Run: headless pygame with SDL's dummy video driver; simulated clock (each Clock.tick advances the game by its frame time, no real sleeping); random seed 0; keys injected as events and as key.get_pressed() state; no mouse input.
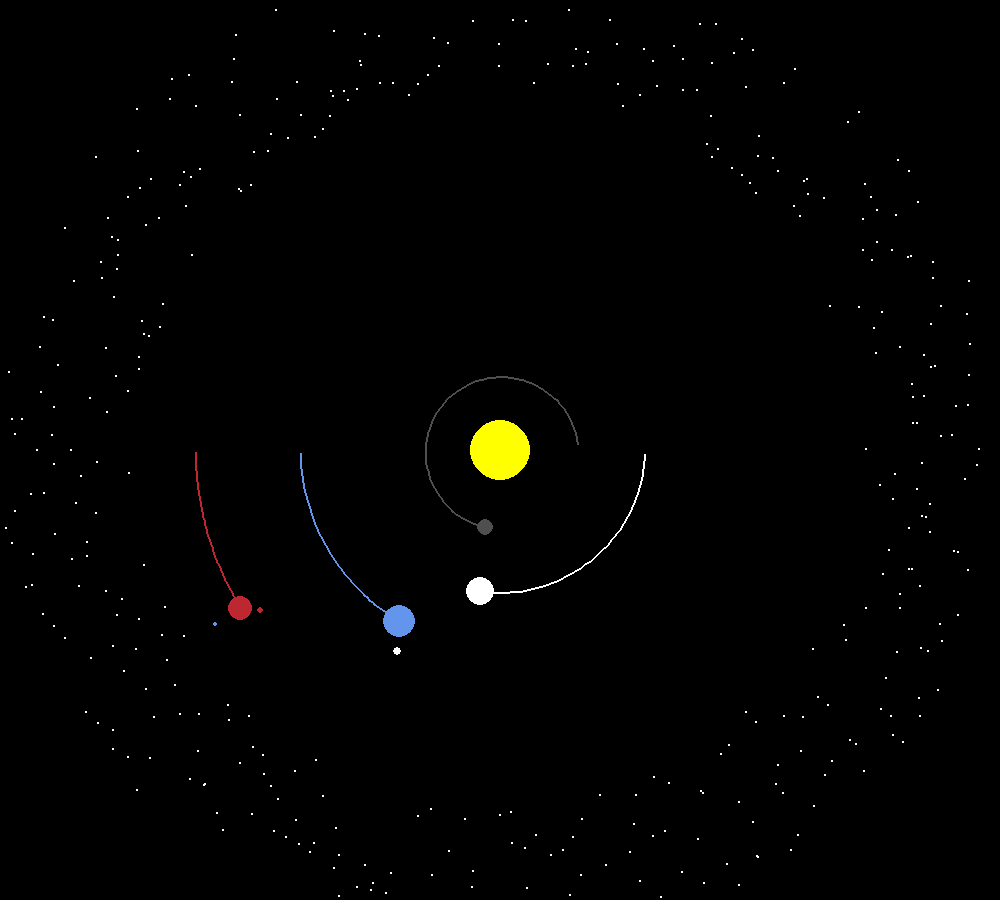
Frame 1 of 4 · flips 1–60 · no input
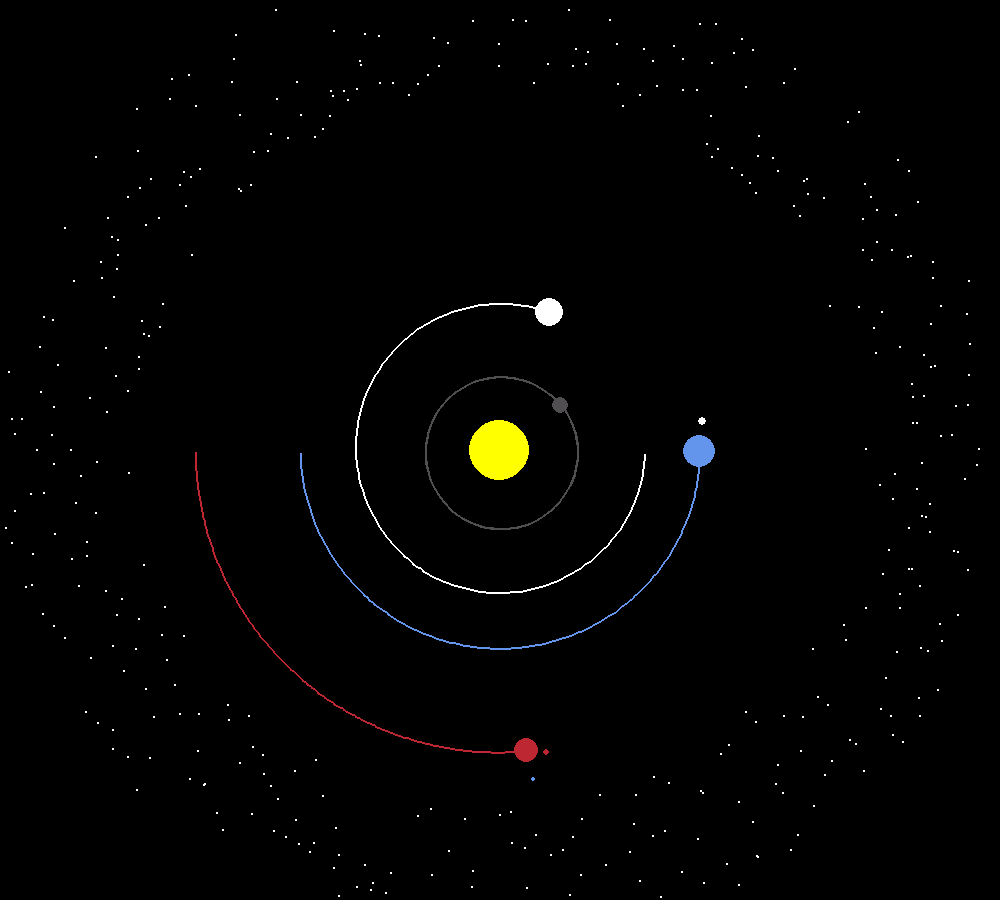
Frame 2 of 4 · flips 61–180 · tapped SPACE, RETURN · held RIGHT (→), D
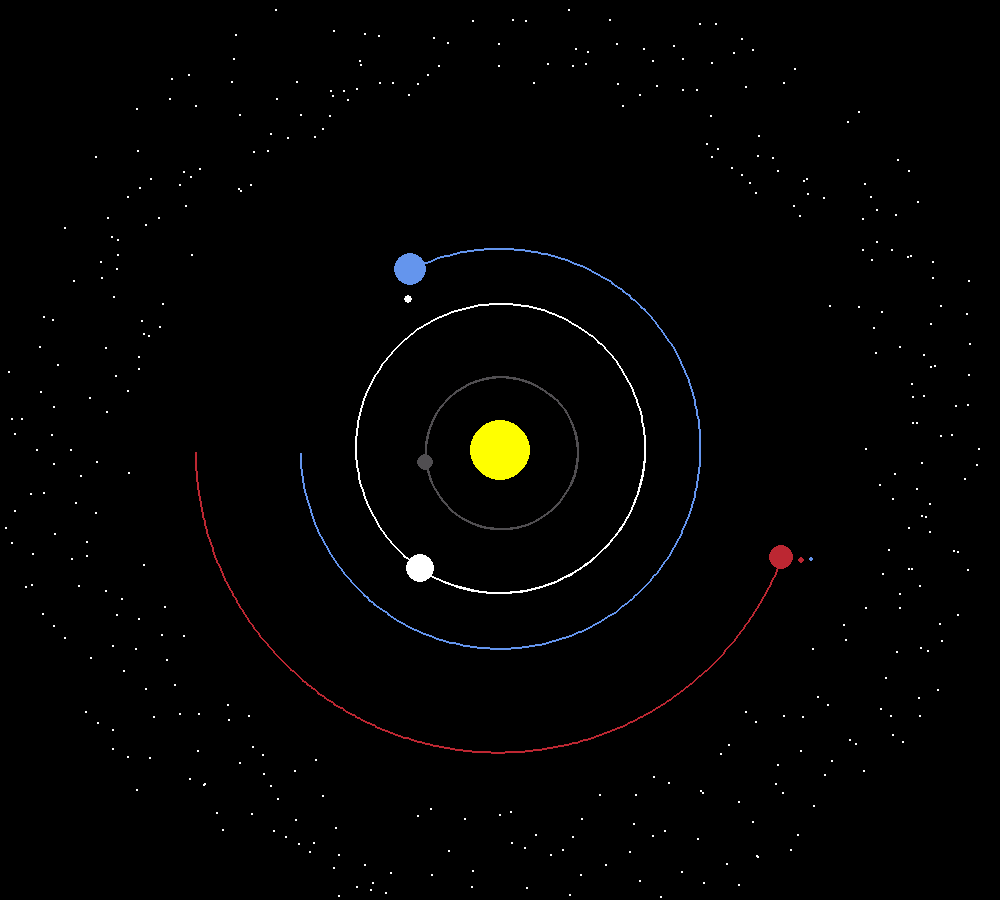
Frame 3 of 4 · flips 181–300 · held DOWN (↓), S
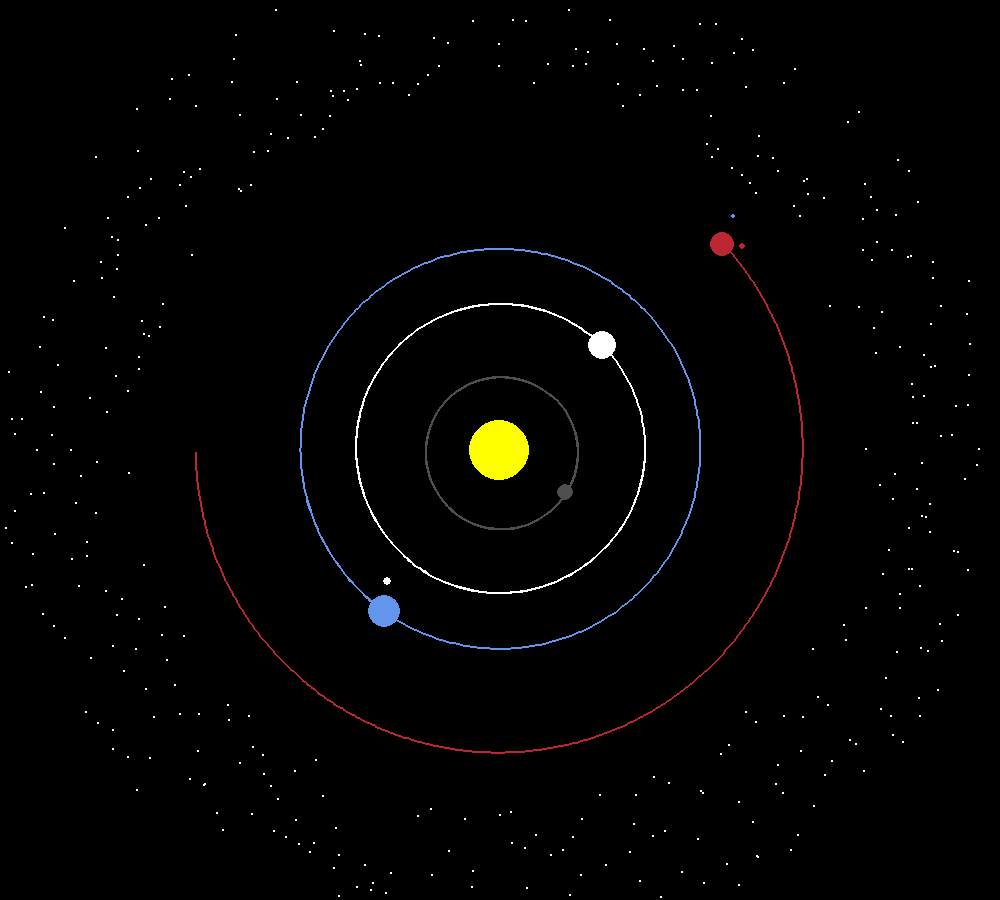
Frame 4 of 4 · flips 301–420 · held LEFT (←), A, UP (↑), W

The pygame program that drew these frames:

import pygame
import math
import random


pygame.init()
WIDTH, HEIGHT = 1000, 900
screen = pygame.display.set_mode((WIDTH, HEIGHT))
pygame.display.set_caption("Planet Simulation")

WHITE = (255, 255, 255)
YELLOW = (255, 255, 0)
BLUE = (100, 149, 237)
RED = (188, 39, 50)
DARK_GREY = (80, 78, 81)

pos = []

FONT = pygame.font.SysFont("comicsans", 16)


class Planet:
    AU = 149.6e6 * 1000
    G = 6.67428e-11
    SCALE = 200 / AU  # 1AU = 100 pixels
    TIMESTEP = 3600*24  # 1 day

    def __init__(self, x, y, radius, color, mass, moon_num):
        self.x = x
        self.y = y
        self.radius = radius
        self.color = color
        self.mass = mass
        self.moon_num = moon_num

        self.orbit = []
        self.sun = False
        self.distance_to_sun = 0

        self.x_vel = 0
        self.y_vel = 0
        self.theta = 0
        self.phi = 0

    def draw(self, screen):
        x = self.x * self.SCALE + WIDTH / 2
        y = self.y * self.SCALE + HEIGHT / 2

        if len(self.orbit) > 2:
            updated_points = []
            for point in self.orbit:
                x, y = point
                x = x * self.SCALE + WIDTH / 2
                y = y * self.SCALE + HEIGHT / 2
                updated_points.append((x, y))

            pygame.draw.lines(screen, self.color, False, updated_points, 2)

        pygame.draw.circle(screen, self.color, (x, y), self.radius)

        if not self.sun:
            distance_text = FONT.render(
                f"{round(self.distance_to_sun/1000, 1)}km", 1, WHITE)

            # make a card for distance
            #pygame.draw.rect(screen, WHITE, 1, width=0)

            # screen.blit(distance_text, (x - distance_text.get_width() /
            # 2, y - distance_text.get_height()/2))
    def draw_moon(self, screen):
        # earth or mars?
        if self.moon_num == 1:  # earth
            # get center, and radius of the orbit
            x_center = self.x * self.SCALE + WIDTH / 2
            y_center = self.y * self.SCALE + HEIGHT / 2
            r = 0.15 * Planet.AU * self.SCALE

            # create the orbit
            x = r * math.cos(self.theta) + x_center
            y = r * math.sin(self.theta) + y_center
            self.theta -= math.pi/40

            pygame.draw.circle(screen, WHITE, (x, y), 4)
        elif self.moon_num == 2:  # mars
            # get center, and radius of the orbit
            x_center = self.x * self.SCALE + WIDTH / 2
            y_center = self.y * self.SCALE + HEIGHT / 2
            r1 = 0.15 * Planet.AU * self.SCALE  # deimos
            r2 = 0.10 * Planet.AU * self.SCALE

            # create the orbit of phobos
            x2 = r2 * math.cos(self.phi) + x_center
            y2 = r2 * math.sin(self.phi) + y_center
            self.phi -= math.pi/30

            # create the orbit of deimos
            x1 = r1 * math.cos(self.theta) + x_center
            y1 = r1 * math.sin(self.theta) + y_center
            self.theta -= math.pi/50

            pygame.draw.circle(screen, BLUE, (x1, y1), 2)
            pygame.draw.circle(screen, RED, (x2, y2), 3)

    def attraction(self, other):
        other_x, other_y = other.x, other.y
        distance_x = other_x - self.x
        distance_y = other_y - self.y
        distance = math.sqrt(distance_x ** 2 + distance_y ** 2)

        if other.sun:
            self.distance_to_sun = distance

        force = self.G * self.mass * other.mass / distance**2
        theta = math.atan2(distance_y, distance_x)
        force_x = math.cos(theta) * force
        force_y = math.sin(theta) * force
        return force_x, force_y

    def update_position(self, planets):
        total_fx = total_fy = 0
        for planet in planets:
            if self == planet:
                continue

            fx, fy = self.attraction(planet)
            total_fx += fx
            total_fy += fy

        self.x_vel += total_fx / self.mass * self.TIMESTEP
        self.y_vel += total_fy / self.mass * self.TIMESTEP

        self.x += self.x_vel * self.TIMESTEP
        self.y += self.y_vel * self.TIMESTEP
        self.orbit.append((self.x, self.y))

# asteroids belt
def asteroids(screen, num):
    global pos
    r_min = 1.8 * Planet.AU * Planet.SCALE
    r_max = 2.5 * Planet.AU * Planet.SCALE
    theta = 0
    if len(pos) == 0:
        for asteroid in range(num):
            r = random.uniform(r_min, r_max)
            theta += math.pi/100
            x = r * math.cos(theta) + WIDTH/2
            y = r * math.sin(theta) + HEIGHT/2
            pos.append((x, y))
            
            
    # move it from here 🤔     
    for x, y in pos:
        pygame.draw.circle(screen, WHITE, (x, y), 1)


def main():
    run = True
    clock = pygame.time.Clock()

    sun = Planet(0, 0, 30, YELLOW, 1.98892 * 10**30, 0)
    sun.sun = True

    earth = Planet(-1 * Planet.AU, 0, 16, BLUE, 5.9742 * 10**24, 1)
    earth.y_vel = 29.783 * 1000

    mars = Planet(-1.524 * Planet.AU, 0, 12, RED, 6.39 * 10**23, 2)
    mars.y_vel = 24.077 * 1000

    mercury = Planet(0.387 * Planet.AU, 0, 8, DARK_GREY, 3.30 * 10**23, 0)
    mercury.y_vel = -47.4 * 1000

    venus = Planet(0.723 * Planet.AU, 0, 14, WHITE, 4.8685 * 10**24, 0)
    venus.y_vel = 35.02 * 1000

    planets = [sun, earth, mars, mercury,
               venus]

    
    while run:
        clock.tick(60)
        screen.fill((0, 0, 0))

        for event in pygame.event.get():
            if event.type == pygame.QUIT:
                run = False

        for planet in planets:
            planet.update_position(planets)
            planet.draw(screen)
            planet.draw_moon(screen)

        asteroids(screen, 400)
        pygame.display.update()

    pygame.quit()

if __name__ == "__main__":
    main()
